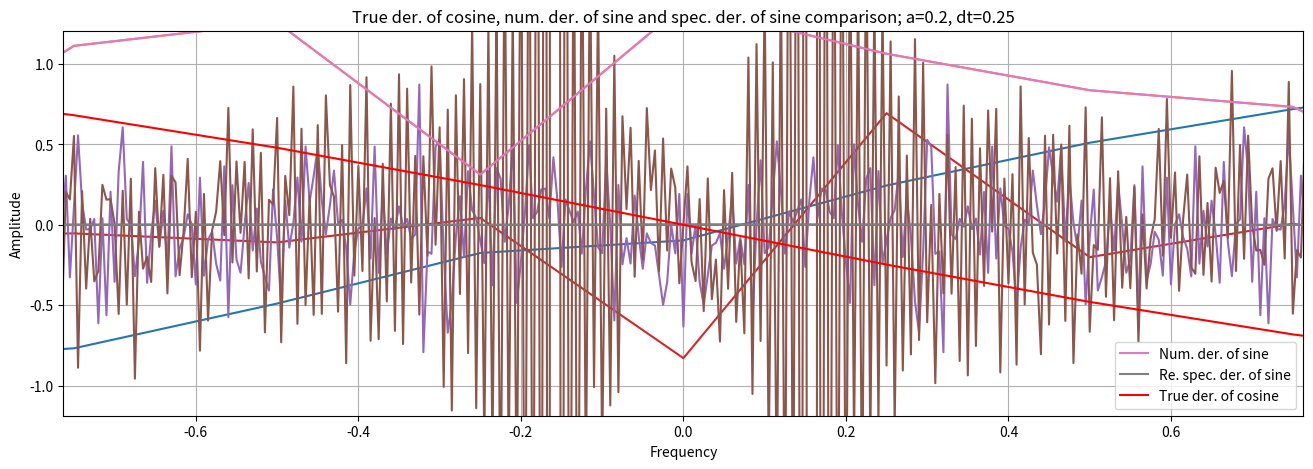

Write Python code to recreate this figure.
import numpy as np
import matplotlib.pyplot as plt


def build_f(xfunc, yfunc, fz1=16,
            fz2=5, clr=None, ttl=None,
            grid=True, xlab=None, ylab=None,
            xl1=None, xl2=None, yl1=None,
            yl2=None):
    plt.plot(xfunc, yfunc, color=clr)
    plt.xlabel(xlab)
    plt.ylabel(ylab)
    plt.xlim(xl1, xl2)
    plt.ylim(yl1, yl2)
    plt.title(ttl)
    plt.gcf().set_size_inches(fz1, fz2)
    plt.grid(grid)
    plt.show()


def apply_noise(y, a, t):
    return y + a*(np.random.rand(len(t))-0.5)


def trapz(y, t, v):
    Y = []
    for k in v:
        Y_k = np.trapz(y * np.exp(-1j * 2 * np.pi * k * t), t)
        Y.append(Y_k)
    return Y


def numerical_diff(y, dt):
    ndiff = []
    for k in range(len(y) - 1):
        ndiff_k = (y[k+1]-y[k])/dt
        ndiff.append(ndiff_k)
    return ndiff


def spectral_diff(y, t, v):
    Y = trapz(y, t, v)
    temp = 2 * np.pi * 1j * v * Y
    return np.fft.ifft(temp), Y


T = 200
dt = 0.25
t = np.arange(-T/2, T/2 + dt, dt)
y = np.sin(t)

a = 0.2
y = apply_noise(y, a, t)

nsin = numerical_diff(y, dt)

V = 1/dt
dv = 1/T
v = np.arange(-V/2, V/2 + dv, dv)
res, Y = spectral_diff(y, t, v)

tdcos = -np.sin(t)


build_f(t, y, ttl=f'Noisy sine, a={a}, dt={dt}', xlab='Time', ylab='Amplitude')
build_f(t[:-1], nsin, ttl=f'Numerical derivative of sine, a={a}, dt={dt}', xlab='Time', ylab='Amplitude')

build_f(t, res.real, ttl=f'Real part of spectral derivative of sine, a={a}, dt={dt}', xlab='Time', ylab='Amplitude')
build_f(t, res.imag, ttl=f'Imaginary part of spectral derivative of sine, a={a}, dt={dt}', xlab='Time', ylab='Amplitude')
build_f(v, np.array(Y).real, ttl=f'Real part of Fourier image of sine, a={a}, dt={dt}', xlab='Frequency', ylab='Amplitude')
build_f(v, np.array(Y).imag, ttl=f'Imaginary part of Fourier image of sine, a={a}, dt={dt}', xlab='Frequency', ylab='Amplitude', xl1=-0.763, xl2=0.763)

nsin.append(y[-1]/2)
plt.plot(t, nsin, label='Num. der. of sine')
plt.plot(t, res.real, label='Re. spec. der. of sine')
plt.plot(t, tdcos, color='r', label='True der. of cosine')
plt.title(f'True der. of cosine, num. der. of sine and spec. der. of sine comparison; a={a}, dt={dt}')
plt.gcf().set_size_inches(16, 5)
plt.grid(True)
plt.legend()
plt.show()